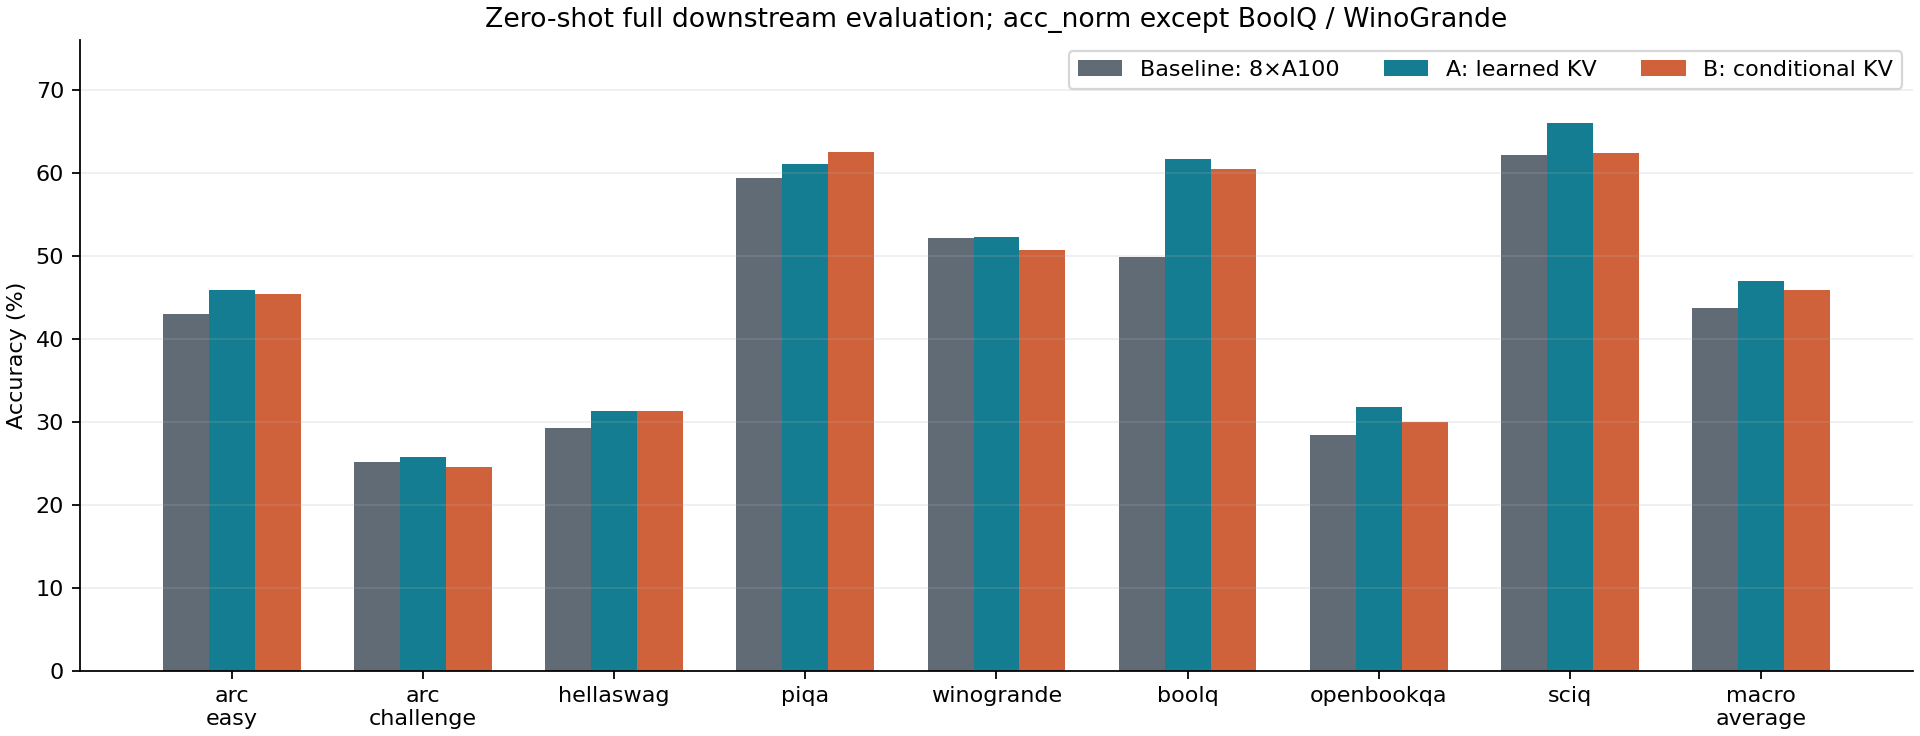

The data file committed next to this chart (first rows):
task, metric, examples, baseline, baseline_stderr, A, A_delta_pp, A_stderr, B, B_delta_pp, B_stderr, B_minus_A_pp
arc_easy, acc_norm,none, 2376, 0.4297, 0.01016, 0.4583, 2.862, 0.01022, 0.4537, 2.399, 0.01022, -0.463
arc_challenge, acc_norm,none, 1172, 0.2517, 0.01268, 0.2568, 0.5119, 0.01277, 0.2449, -0.6826, 0.01257, -1.195
hellaswag, acc_norm,none, 10042, 0.2929, 0.004541, 0.3125, 1.962, 0.004626, 0.3125, 1.962, 0.004626, 0.0
piqa, acc_norm,none, 1838, 0.5936, 0.01146, 0.611, 1.741, 0.01137, 0.6251, 3.156, 0.01129, 1.415
winogrande, acc,none, 1267, 0.5217, 0.01404, 0.5225, 0.07893, 0.01404, 0.5075, -1.421, 0.01405, -1.5
boolq, acc,none, 3270, 0.4985, 0.008745, 0.6162, 11.77, 0.008506, 0.6049, 10.64, 0.00855, -1.131
openbookqa, acc_norm,none, 500, 0.284, 0.02019, 0.318, 3.4, 0.02085, 0.3, 1.6, 0.02051, -1.8
sciq, acc_norm,none, 1000, 0.621, 0.01535, 0.66, 3.9, 0.01499, 0.624, 0.3, 0.01533, -3.6
